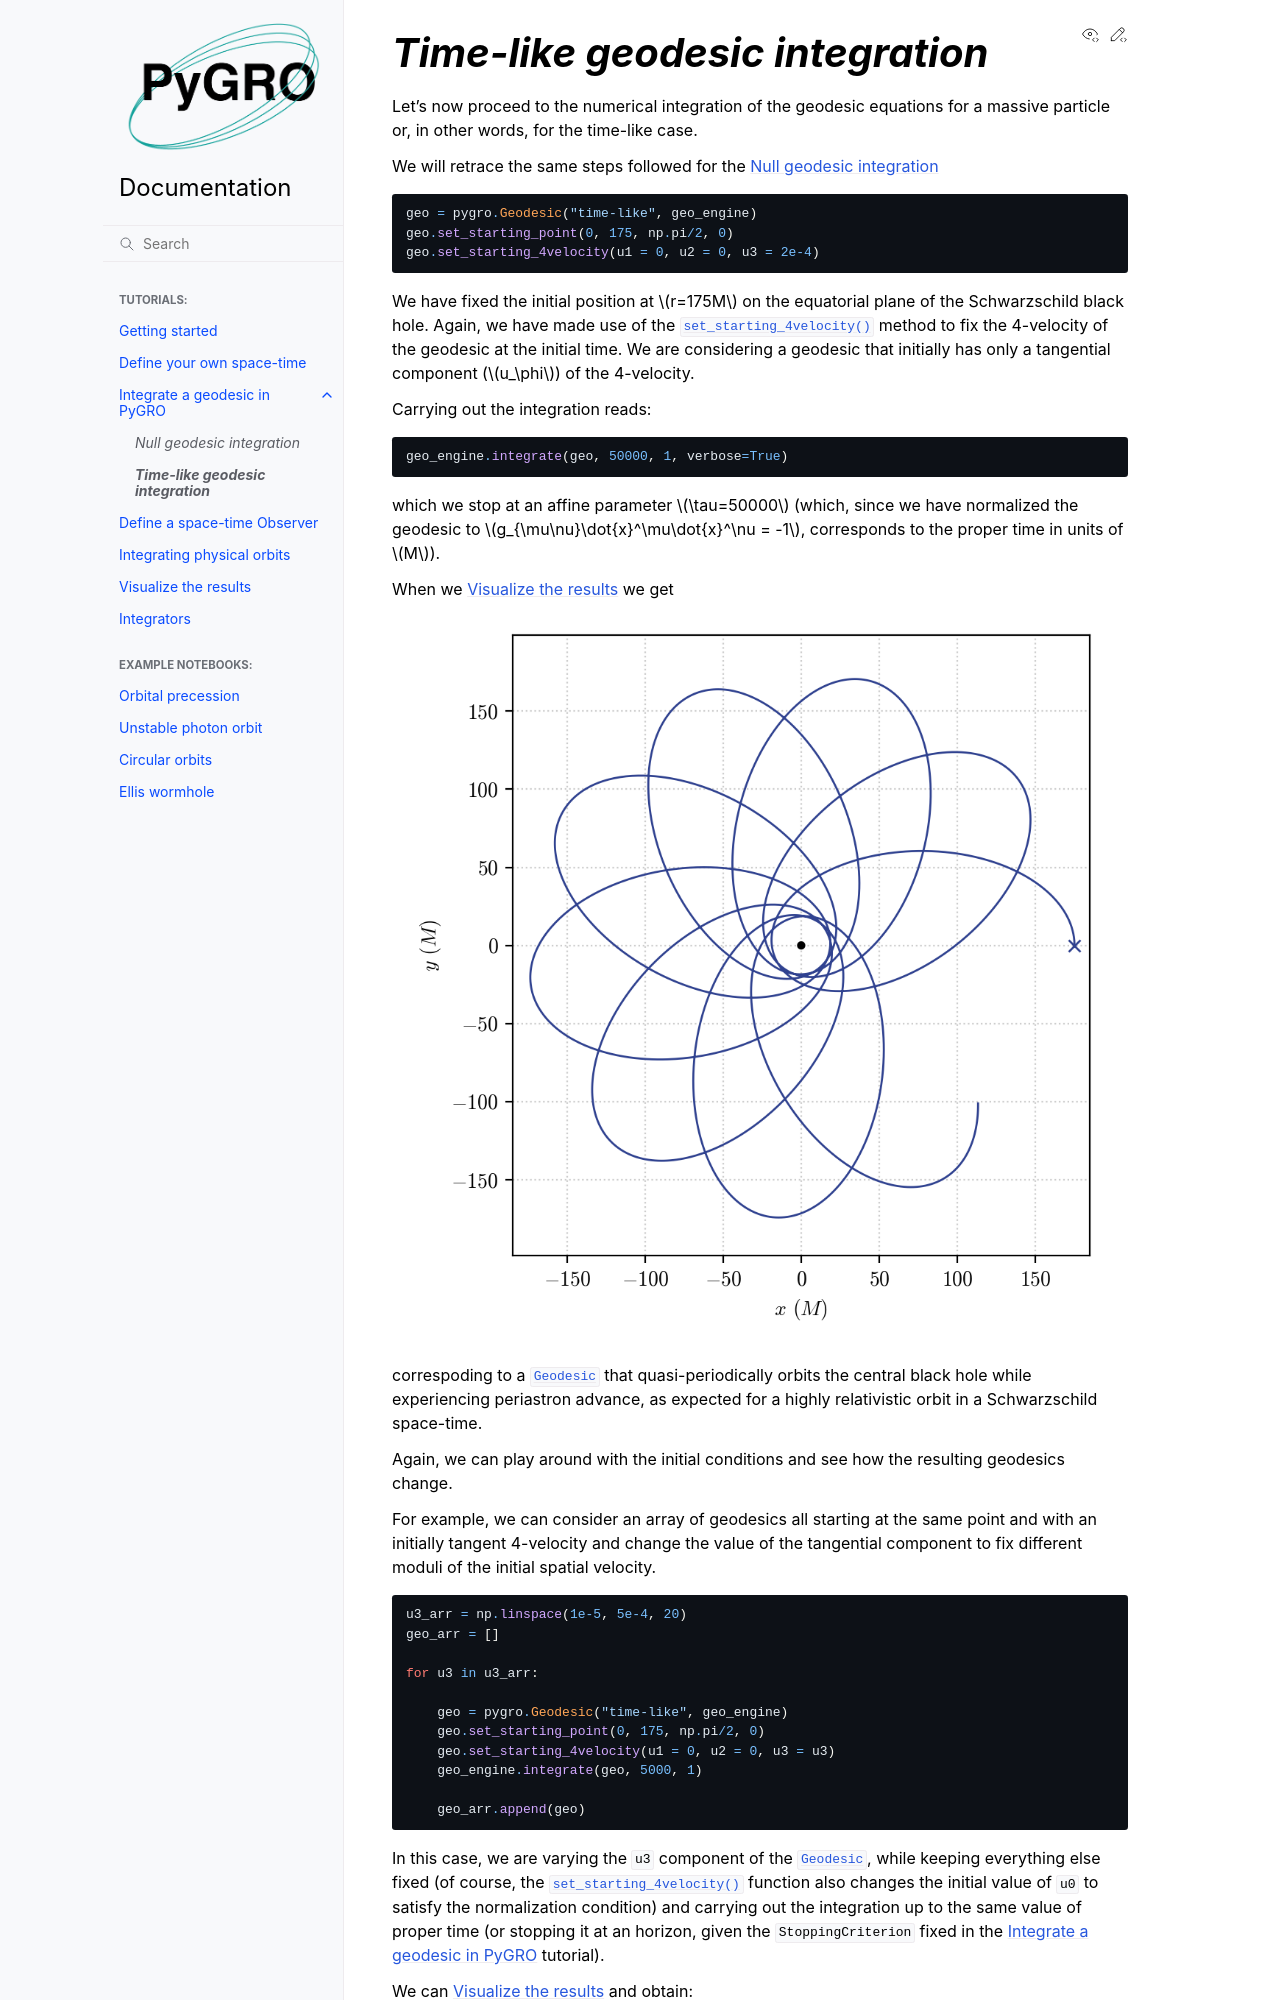

repository: rdellamonica/pygro · page: geodesics/timelike_geodesic.html · generator: sphinx

`Time-like geodesic integration`
================================================================

Let's now proceed to the numerical integration of the geodesic equations for a massive particle or, in other words, for the time-like case.

We will retrace the same steps followed for the :doc:`null_geodesic`

.. code-block::

    geo = pygro.Geodesic("time-like", geo_engine)
    geo.set_starting_point(0, 175, np.pi/2, 0)
    geo.set_starting_4velocity(u1 = 0, u2 = 0, u3 = 2e-4)

We have fixed the initial position at :math:`r=175M` on the equatorial plane of the Schwarzschild black hole. Again, we have made use of the :py:meth:`~pygro.geodesic.Geodesic.set_starting_4velocity` method to fix the 4-velocity of the geodesic at the initial time. We are considering a geodesic that initially has only a tangential component (:math:`u_\phi`) of the 4-velocity. 

Carrying out the integration reads:

.. code-block::

    geo_engine.integrate(geo, 50000, 1, verbose=True)

which we stop at an affine parameter :math:`\tau=50000` (which, since we have normalized the geodesic to :math:`g_{\mu\nu}\dot{x}^\mu\dot{x}^\nu = -1`, corresponds to the proper time in units of :math:`M`).

When we :doc:`../visualize` we get

.. image:: ../_static/time_like/time_like_geodesic_example_1.png
  :width: 100%
  :alt: Time-like geodesic orbiting the central black hole

correspoding to a :py:class:`.Geodesic` that quasi-periodically orbits the central black hole while experiencing periastron advance, as expected for a highly relativistic orbit in a Schwarzschild space-time.

Again, we can play around with the initial conditions and see how the resulting geodesics change.

For example, we can consider an array of geodesics all starting at the same point and with an initially tangent 4-velocity and change the value of the tangential component to fix different moduli of the initial spatial velocity. 

.. code-block::

    u3_arr = np.linspace(1e-5, 5e-4, 20)
    geo_arr = []

    for u3 in u3_arr:

        geo = pygro.Geodesic("time-like", geo_engine)
        geo.set_starting_point(0, 175, np.pi/2, 0)
        geo.set_starting_4velocity(u1 = 0, u2 = 0, u3 = u3)
        geo_engine.integrate(geo, 5000, 1)
        
        geo_arr.append(geo)
